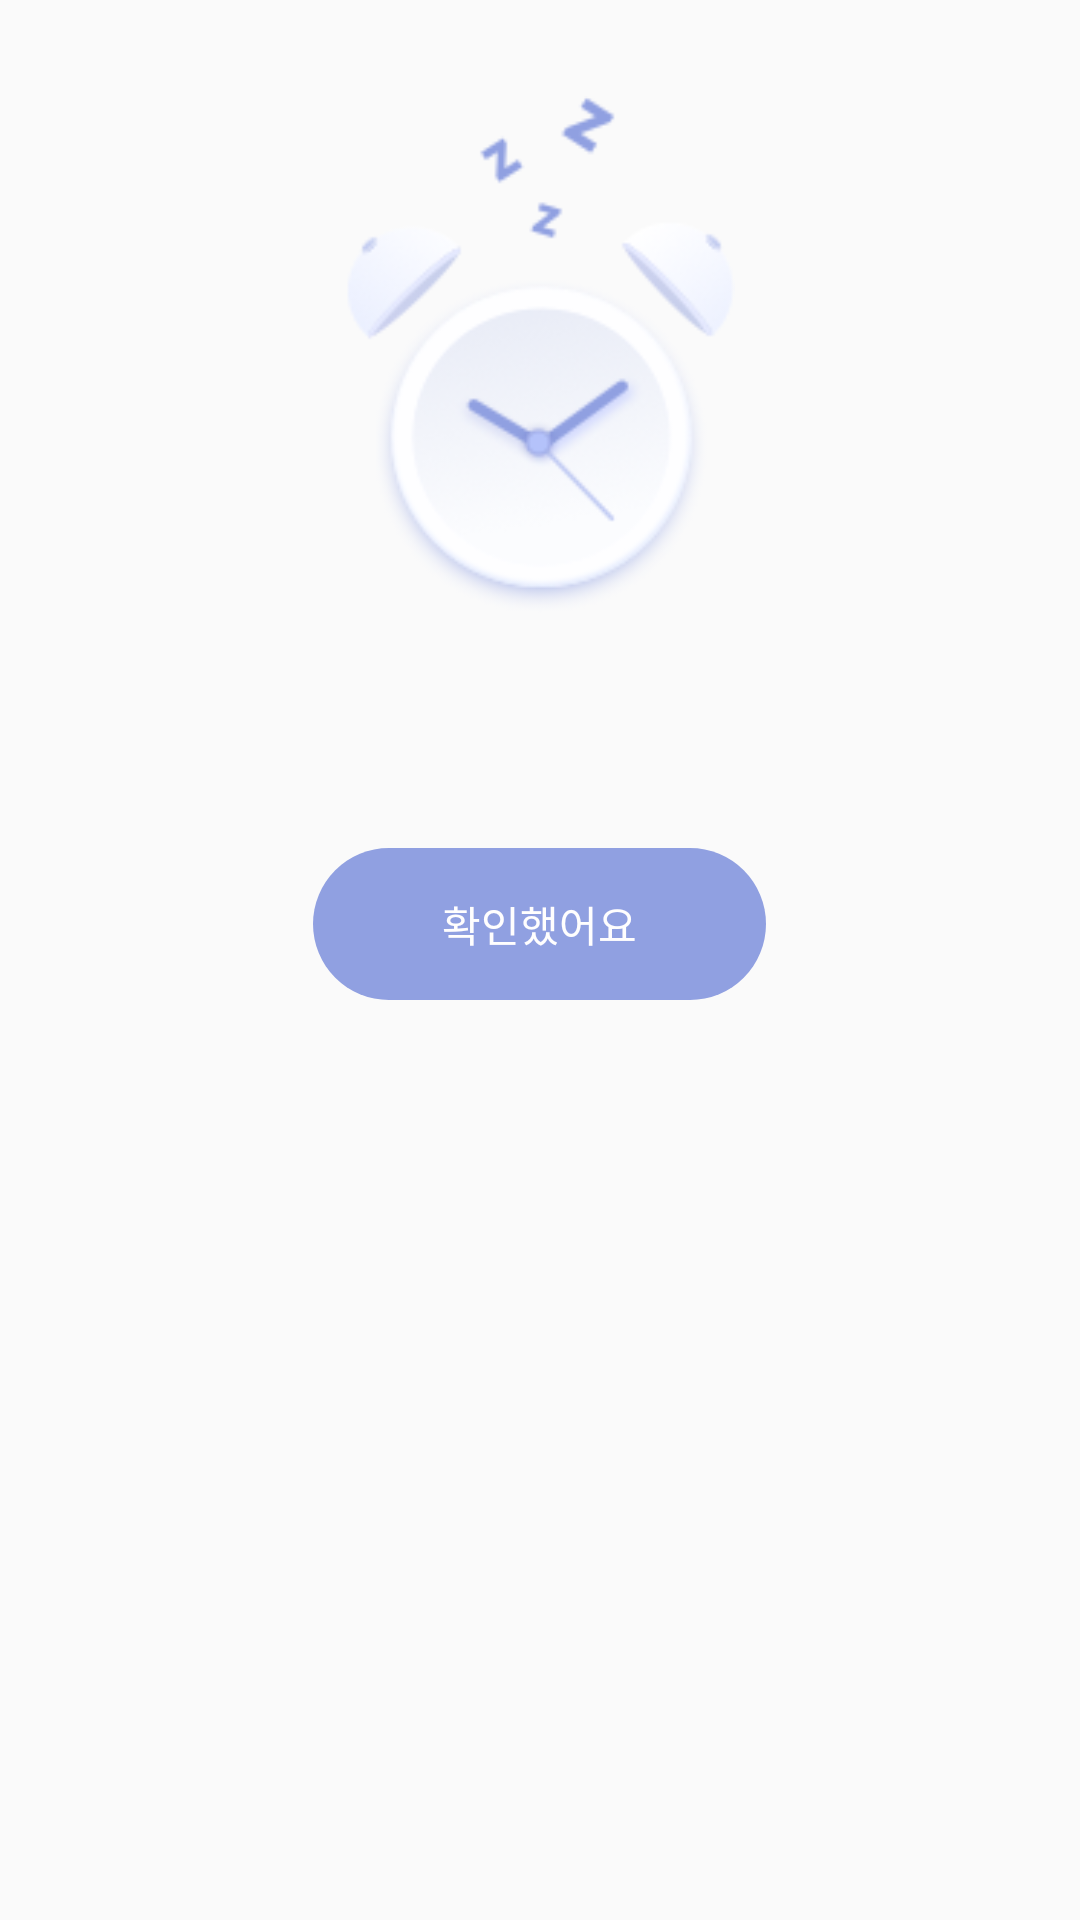

Here is an Android app screen rendered from its layout file. Give the layout XML and the strings, colors and styles it references.
<!-- AndroidManifest.xml: application theme AppTheme -->
<!-- res/layout/dialog_sleep_clock.xml -->
<?xml version="1.0" encoding="utf-8"?>
<LinearLayout
        xmlns:android="http://schemas.android.com/apk/res/android"
        xmlns:tools="http://schemas.android.com/tools"
        xmlns:app="http://schemas.android.com/apk/res-auto"
        android:orientation="vertical"
        android:layout_width="280dp"
        android:layout_height="wrap_content"
        android:gravity="center_horizontal"
        android:background="@drawable/bg_r21"
        tools:background="#FFFF33" >

    <ImageView
            android:layout_width="130dp"
            android:layout_height="wrap_content"
            android:layout_marginTop="32dp"
            android:layout_marginBottom="30dp"
            android:adjustViewBounds="true"
            android:src="@drawable/sleep_clock"/>
    
    <TextView
            android:id="@+id/text_sleep_clock_subtext"
            android:layout_width="wrap_content"
            android:layout_height="wrap_content"
            android:layout_marginBottom="24dp"
            android:gravity="center"
            android:textSize="18sp"
            android:textColor="#6d758f"
            android:fontFamily="@font/apple_sd_gothic_neo_semi_bold"
            tools:text="일어날 시간입니다!"/>

    <TextView
            android:id="@+id/text_sleep_clock_button"
            android:layout_width="wrap_content"
            android:layout_height="wrap_content"
            android:background="@drawable/bg_blue_r27"
            android:layout_marginBottom="26dp"
            android:paddingTop="15dp"
            android:paddingBottom="15dp"
            android:paddingStart="43dp"
            android:paddingEnd="43dp"
            android:text="확인했어요"
            android:textSize="14sp"
            android:textColor="#fffefe"/>

</LinearLayout>
<!-- resources referenced by this layout -->
<resources>
  <!-- drawable bg_blue_r27 (drawable) -->
  <?xml version="1.0" encoding="utf-8"?>
  <layer-list xmlns:android="http://schemas.android.com/apk/res/android">
      <item>
          <shape android:shape="rectangle">
              <solid android:color="#90a0e1" />
              <corners android:radius="27dp"/>
          </shape>
      </item>
  </layer-list>
  <!-- drawable bg_r21 (drawable) -->
  <?xml version="1.0" encoding="utf-8"?>
  <layer-list xmlns:android="http://schemas.android.com/apk/res/android">
      <item>
          <shape android:shape="rectangle">
              <corners android:radius="21dp"/>
          </shape>
      </item>
  </layer-list>
  <!-- drawable sleep_clock: png bitmap (drawable, 22507 bytes) -->
  <style name="AppTheme" parent="Theme.AppCompat.Light.NoActionBar">
          
          <item name="colorPrimary">@color/colorPrimary</item>
          <item name="colorPrimaryDark">@color/colorPrimaryDark</item>
          <item name="colorAccent">@color/colorAccent</item>
      </style>
  <color name="colorPrimary">#4D4D4D</color>
  <color name="colorPrimaryDark">#ededed</color>
  <color name="colorAccent">#90a0e1</color>
</resources>
